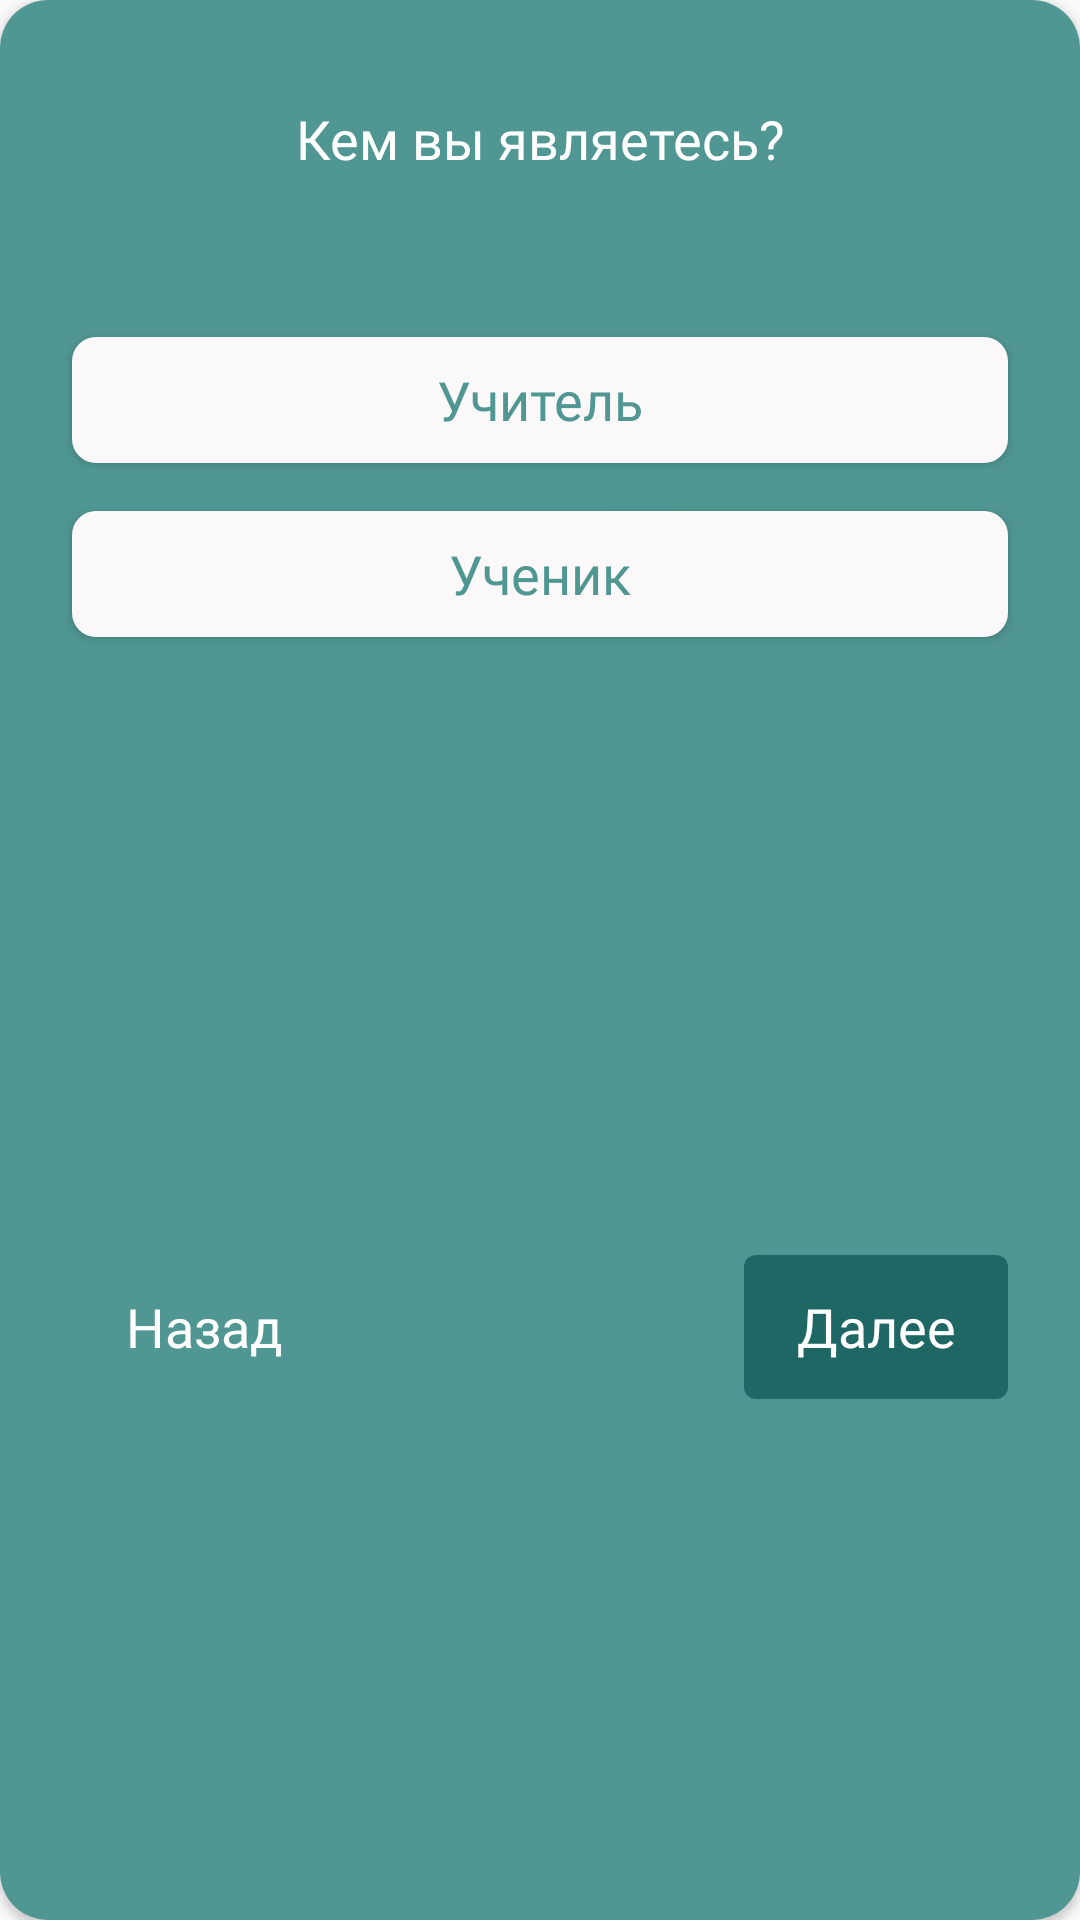

Layout XML and referenced resources for this Android screen:
<!-- AndroidManifest.xml: application theme AppTheme -->
<!-- res/layout/fragment_check_user_registration.xml -->
<?xml version="1.0" encoding="utf-8"?>
<androidx.cardview.widget.CardView xmlns:android="http://schemas.android.com/apk/res/android"
    xmlns:app="http://schemas.android.com/apk/res-auto"
    android:layout_width="match_parent"
    android:layout_height="@dimen/dp_368"
    android:layout_marginStart="@dimen/dp_16"
    android:layout_marginTop="@dimen/dp_32"
    android:layout_marginEnd="@dimen/dp_16"
    app:cardCornerRadius="@dimen/dp_16">

    <androidx.constraintlayout.widget.ConstraintLayout
        android:layout_width="match_parent"
        android:layout_height="match_parent"
        android:background="@color/color_light_green">

        <TextView
            android:id="@+id/tv_who"
            style="@style/auth_white_title"
            android:layout_width="wrap_content"
            android:layout_height="wrap_content"
            android:layout_marginTop="@dimen/dp_34"
            android:text="@string/who_are_you"
            app:layout_constraintEnd_toEndOf="parent"
            app:layout_constraintStart_toStartOf="parent"
            app:layout_constraintTop_toTopOf="parent" />

        <Button
            android:id="@+id/btn_teacher"
            style="@style/reg_user_btn"
            android:layout_width="match_parent"
            android:layout_height="@dimen/dp_42"
            android:layout_marginTop="@dimen/dp_54"
            android:text="@string/teacher"
            app:layout_constraintTop_toBottomOf="@id/tv_who" />

        <Button
            android:id="@+id/btn_pupil"
            style="@style/reg_user_btn"
            android:layout_width="match_parent"
            android:layout_height="@dimen/dp_42"
            android:layout_marginTop="@dimen/dp_16"
            android:text="@string/pupil"
            app:layout_constraintTop_toBottomOf="@id/btn_teacher" />

        <Button
            android:id="@+id/btn_negative"
            style="@style/auth_white_title"
            android:layout_width="wrap_content"
            android:layout_height="wrap_content"
            android:layout_marginTop="@dimen/dp_32"
            android:background="@android:color/transparent"
            android:text="@string/back"
            android:textAllCaps="false"
            app:layout_constraintBottom_toBottomOf="parent"
            app:layout_constraintStart_toStartOf="@id/btn_pupil"
            app:layout_constraintTop_toBottomOf="@id/btn_pupil" />

        <Button
            android:id="@+id/btn_positive"
            style="@style/auth_white_title"
            android:layout_width="wrap_content"
            android:layout_height="wrap_content"
            android:layout_marginTop="@dimen/dp_32"
            android:background="@drawable/bg_btn_auth_positive"
            android:text="@string/then"
            android:textAllCaps="false"
            app:layout_constraintBottom_toBottomOf="parent"
            app:layout_constraintEnd_toEndOf="@id/btn_pupil"
            app:layout_constraintTop_toBottomOf="@id/btn_pupil" />

    </androidx.constraintlayout.widget.ConstraintLayout>
</androidx.cardview.widget.CardView>
<!-- resources referenced by this layout -->
<resources>
  <color name="color_light_green">#509793</color>
  <dimen name="dp_16">16dp</dimen>
  <dimen name="dp_32">32dp</dimen>
  <dimen name="dp_34">34dp</dimen>
  <dimen name="dp_368">368dp</dimen>
  <dimen name="dp_42">42dp</dimen>
  <dimen name="dp_54">54dp</dimen>
  <!-- drawable bg_btn_auth_positive (drawable) -->
  <?xml version="1.0" encoding="utf-8"?>
  <shape xmlns:android="http://schemas.android.com/apk/res/android"
      android:shape="rectangle">
  
      <solid android:color="@color/color_dark_green" />
      <corners android:radius="@dimen/dp_4" />
  
  </shape>
  <string name="back">Назад</string>
  <string name="pupil">Ученик</string>
  <string name="teacher">Учитель</string>
  <string name="then">Далее</string>
  <string name="who_are_you">Кем вы являетесь?</string>
  <style name="auth_white_title">
          <item name="android:fontFamily">@font/roboto_bold</item>
          <item name="android:textSize">@dimen/sp_18</item>
          <item name="android:textColor">@color/color_white</item>
      </style>
  <style name="reg_user_btn">
          <item name="android:background">@drawable/bg_auth_edit_text</item>
          <item name="android:fontFamily">@font/roboto_bold</item>
          <item name="android:textSize">@dimen/sp_18</item>
          <item name="android:textColor">@color/color_light_green</item>
          <item name="android:textAllCaps">false</item>
          <item name="android:layout_marginStart">@dimen/dp_24</item>
          <item name="android:layout_marginEnd">@dimen/dp_24</item>
      </style>
  <style name="AppTheme" parent="Theme.AppCompat.DayNight.NoActionBar">
          
          <item name="colorPrimary">@color/color_light_green</item>
          <item name="colorPrimaryDark">@color/color_light_green</item>
          <item name="colorAccent">@color/color_light_green</item>
      </style>
  <color name="color_dark_green">#1E6764</color>
  <dimen name="dp_4">4dp</dimen>
  <dimen name="sp_18">18sp</dimen>
  <color name="color_white">#FFFFFF</color>
  <!-- drawable bg_auth_edit_text (drawable) -->
  <?xml version="1.0" encoding="utf-8"?>
  <shape xmlns:android="http://schemas.android.com/apk/res/android">
      <solid android:color="@color/color_bej" />
      <corners android:radius="@dimen/dp_8" />
  </shape>
  <dimen name="dp_24">24dp</dimen>
  <color name="color_bej">#FAF8F8</color>
  <dimen name="dp_8">8dp</dimen>
</resources>
